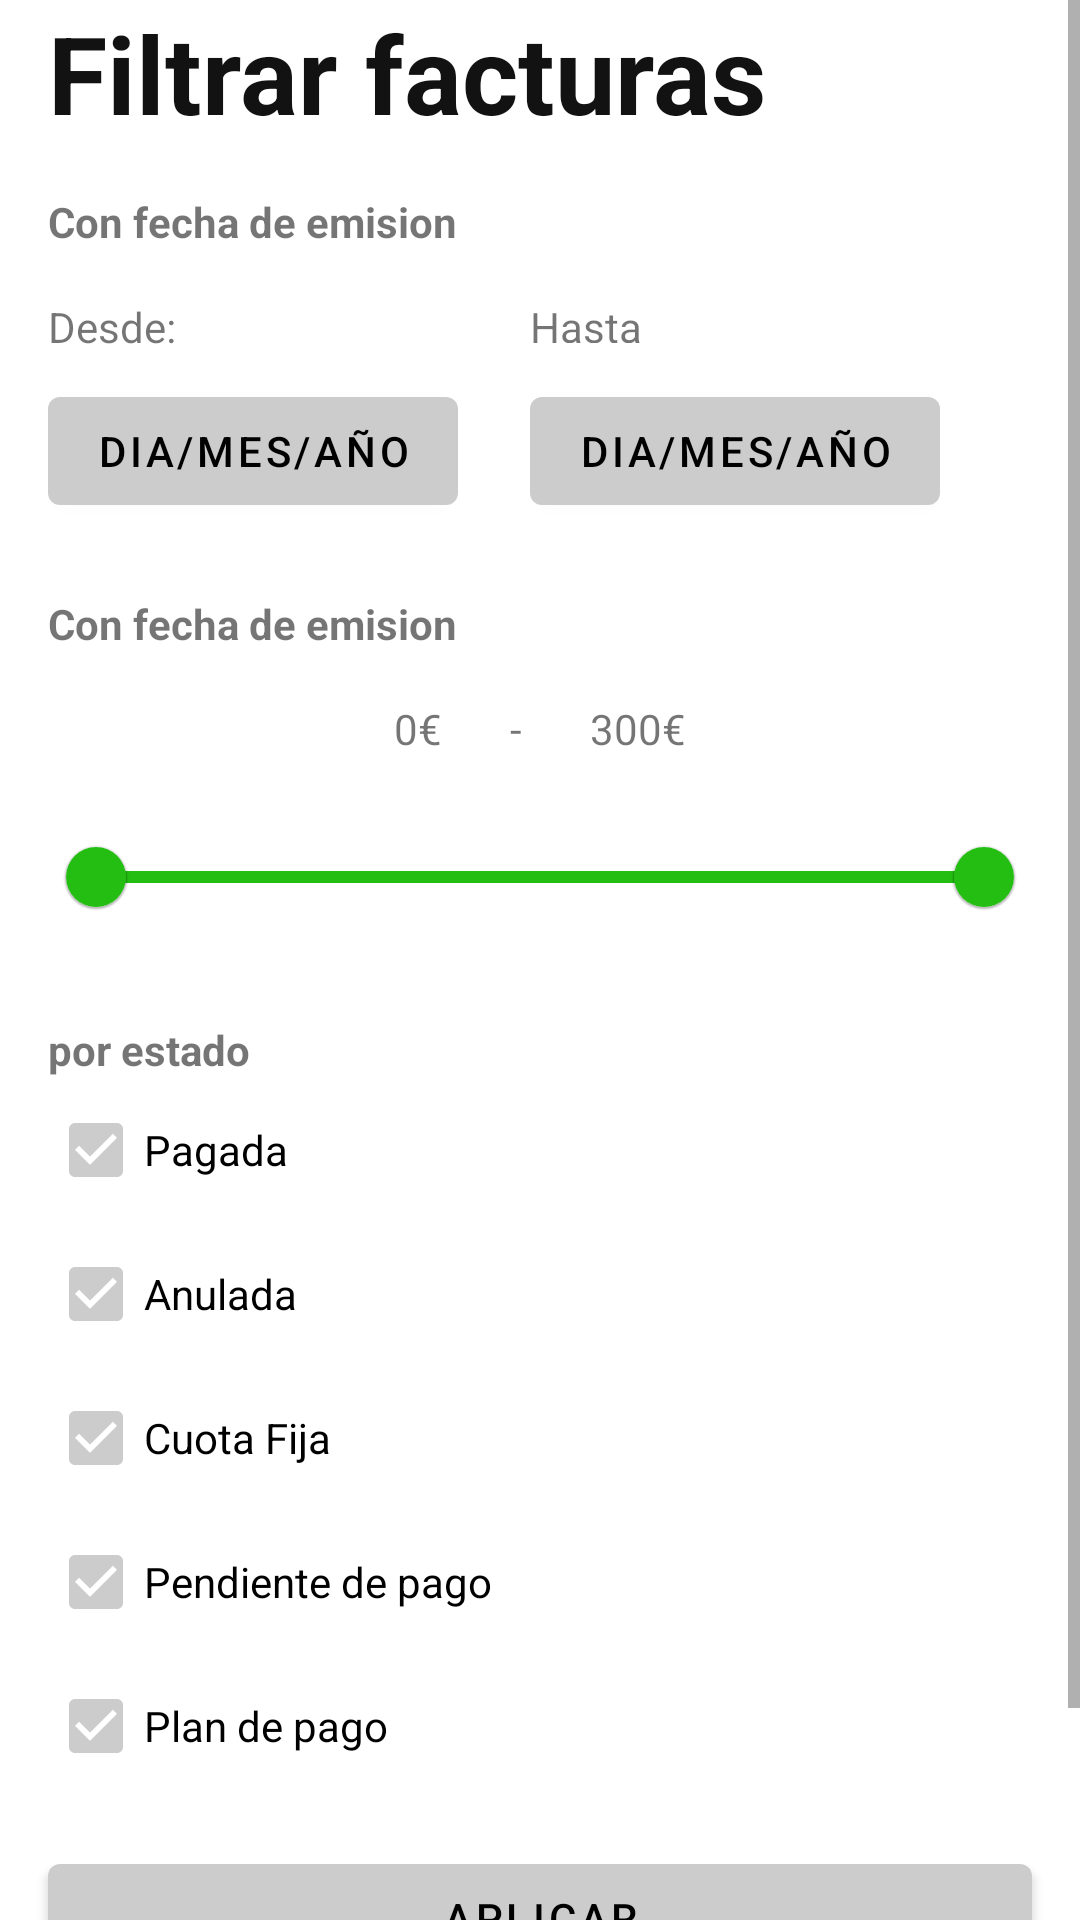

Write the Android layout XML for this screen, with the resource values it uses.
<!-- AndroidManifest.xml: application theme Theme.ListadoFactura -->
<!-- res/layout/fragment_filter_bill.xml -->
<?xml version="1.0" encoding="utf-8"?>
<layout xmlns:android="http://schemas.android.com/apk/res/android"
    xmlns:app="http://schemas.android.com/apk/res-auto"
    xmlns:tools="http://schemas.android.com/tools">

    <data>

    </data>

    <ScrollView
        android:layout_width="match_parent"
        android:layout_height="match_parent"
        android:orientation="vertical">

        <androidx.constraintlayout.widget.ConstraintLayout
            android:layout_width="match_parent"
            android:layout_height="wrap_content">


            <TextView
                android:id="@+id/textView"
                android:layout_width="wrap_content"
                android:layout_height="wrap_content"
                android:layout_marginStart="16dp"
                android:text="@string/filtro"
                android:textColor="#121212"
                android:textColorHighlight="#000000"
                android:textSize="36sp"
                android:textStyle="bold"
                app:layout_constraintStart_toStartOf="parent"
                app:layout_constraintTop_toTopOf="parent" />

            <TextView
                android:id="@+id/textView2"
                android:layout_width="0dp"
                android:layout_height="wrap_content"
                android:layout_marginTop="16dp"
                android:text="@string/SubTituloFiltro"
                android:textStyle="bold"
                app:layout_constraintStart_toStartOf="@+id/textView"
                app:layout_constraintTop_toBottomOf="@+id/textView" />

            <TextView
                android:id="@+id/textView4"
                android:layout_width="62dp"
                android:layout_height="15dp"
                android:text="@string/tvHasta"
                app:layout_constraintStart_toEndOf="@+id/bttdateFrom"
                app:layout_constraintStart_toStartOf="@+id/bttDateTo"
                app:layout_constraintTop_toTopOf="@+id/textView3" />

            <TextView
                android:id="@+id/textView3"
                android:layout_width="wrap_content"
                android:layout_height="wrap_content"
                android:layout_marginTop="16dp"
                android:text="@string/desde"
                app:layout_constraintStart_toStartOf="@+id/textView2"
                app:layout_constraintTop_toBottomOf="@+id/textView2" />

            <Button
                android:id="@+id/bttdateFrom"
                android:layout_width="wrap_content"
                android:layout_height="wrap_content"
                android:layout_marginTop="8dp"
                android:text="@string/dateFormat"
                app:layout_constraintStart_toStartOf="@+id/textView3"
                app:layout_constraintTop_toBottomOf="@+id/textView3" />

            <Button
                android:id="@+id/bttDateTo"
                android:layout_width="wrap_content"
                android:layout_height="wrap_content"
                android:layout_marginStart="24dp"
                android:text="@string/dateFormat"
                app:layout_constraintStart_toEndOf="@+id/barrier2"
                app:layout_constraintTop_toTopOf="@+id/bttdateFrom" />

            <androidx.constraintlayout.widget.Barrier
                android:id="@+id/barrier2"
                android:layout_width="wrap_content"
                android:layout_height="wrap_content"
                app:barrierDirection="right"
                app:constraint_referenced_ids="textView3,bttdateFrom"
                tools:layout_editor_absoluteX="154dp" />

            <TextView
                android:id="@+id/textView5"
                android:layout_width="0dp"
                android:layout_height="wrap_content"
                android:layout_marginTop="24dp"
                android:text="@string/SubTituloFiltro"
                android:textStyle="bold"
                app:layout_constraintStart_toStartOf="@+id/textView"
                app:layout_constraintTop_toBottomOf="@+id/bttdateFrom" />

            <TextView
                android:id="@+id/tvMinMoney"
                android:layout_width="wrap_content"
                android:layout_height="wrap_content"
                android:layout_marginTop="16dp"
                android:text="0€"
                app:layout_constraintEnd_toStartOf="@+id/textView8"
                app:layout_constraintHorizontal_bias="0.5"
                app:layout_constraintHorizontal_chainStyle="packed"
                app:layout_constraintStart_toStartOf="parent"
                app:layout_constraintTop_toBottomOf="@+id/textView5" />

            <TextView
                android:id="@+id/textView8"
                android:layout_width="wrap_content"
                android:layout_height="wrap_content"
                android:layout_marginStart="16dp"
                android:layout_marginEnd="16dp"
                android:text="  -  "
                app:layout_constraintEnd_toStartOf="@+id/tvMaxMoney"
                app:layout_constraintHorizontal_bias="0.5"
                app:layout_constraintStart_toEndOf="@+id/tvMinMoney"
                app:layout_constraintTop_toTopOf="@+id/tvMinMoney" />

            <TextView
                android:id="@+id/tvMaxMoney"
                android:layout_width="wrap_content"
                android:layout_height="wrap_content"
                android:text="300€"
                app:layout_constraintEnd_toEndOf="parent"
                app:layout_constraintHorizontal_bias="0.5"
                app:layout_constraintStart_toEndOf="@+id/textView8"
                app:layout_constraintTop_toTopOf="@+id/tvMinMoney" />

            <com.google.android.material.slider.RangeSlider
                android:id="@+id/sldImporte"
                android:layout_width="match_parent"
                android:layout_height="wrap_content"
                android:layout_marginStart="16dp"
                android:layout_marginTop="16dp"
                android:layout_marginEnd="16dp"
                android:valueFrom="1"
                android:valueTo="300"
                app:values="@array/initial_values"
                style="@style/Widget.App.Slider"
                app:layout_constraintEnd_toEndOf="parent"
                app:layout_constraintStart_toStartOf="parent"
                app:layout_constraintTop_toBottomOf="@+id/tvMinMoney" />

            <TextView
                android:id="@+id/textView9"
                android:layout_width="wrap_content"
                android:layout_height="wrap_content"
                android:layout_marginTop="24dp"
                android:text="@string/byState"
                android:textStyle="bold"
                app:layout_constraintStart_toStartOf="@+id/textView"
                app:layout_constraintTop_toBottomOf="@+id/sldImporte" />

            <CheckBox
                android:id="@+id/cbPagada"
                android:layout_width="wrap_content"
                android:layout_height="wrap_content"
                android:checked="true"
                android:text="@string/pagada"
                app:layout_constraintStart_toStartOf="@+id/textView9"
                app:layout_constraintTop_toBottomOf="@+id/textView9" />

            <CheckBox
                android:id="@+id/cbAnulada"
                android:layout_width="wrap_content"
                android:layout_height="wrap_content"
                android:checked="true"
                android:text="@string/anulada"
                app:layout_constraintStart_toStartOf="@+id/cbPagada"
                app:layout_constraintTop_toBottomOf="@+id/cbPagada" />

            <CheckBox
                android:id="@+id/cbCuotaFigada"
                android:layout_width="wrap_content"
                android:layout_height="wrap_content"
                android:checked="true"
                android:text="@string/cuotaFija"
                app:layout_constraintStart_toStartOf="@+id/cbAnulada"
                app:layout_constraintTop_toBottomOf="@+id/cbAnulada" />

            <CheckBox
                android:id="@+id/cbPendientePago"
                android:layout_width="wrap_content"
                android:layout_height="wrap_content"
                android:checked="true"
                android:text="@string/pendientePago"
                app:layout_constraintStart_toStartOf="@+id/cbCuotaFigada"
                app:layout_constraintTop_toBottomOf="@+id/cbCuotaFigada" />

            <CheckBox
                android:id="@+id/cbPlanPago"
                android:layout_width="wrap_content"
                android:layout_height="wrap_content"
                android:checked="true"
                android:text="@string/planPago"
                app:layout_constraintStart_toStartOf="@+id/cbPendientePago"
                app:layout_constraintTop_toBottomOf="@+id/cbPendientePago" />

            <Button
                android:id="@+id/bttAplicar"
                android:layout_width="0dp"
                android:layout_height="wrap_content"
                android:layout_marginStart="16dp"
                android:layout_marginTop="16dp"
                android:layout_marginEnd="16dp"
                android:layout_weight="1"
                android:text="@string/aplicar"
                app:layout_constraintEnd_toEndOf="parent"
                app:layout_constraintStart_toStartOf="parent"
                app:layout_constraintTop_toBottomOf="@+id/cbPlanPago" />

            <Button
                android:id="@+id/bttEliminarFiltro"
                android:layout_width="match_parent"
                android:layout_height="wrap_content"
                android:layout_marginStart="16dp"
                android:layout_marginTop="8dp"
                android:layout_marginEnd="16dp"
                android:layout_weight="1"
                android:gravity="bottom|center"
                android:text="@string/eliminarFiltro"
                app:layout_constraintEnd_toEndOf="parent"
                app:layout_constraintStart_toStartOf="parent"
                app:layout_constraintTop_toBottomOf="@+id/bttAplicar" />

        </androidx.constraintlayout.widget.ConstraintLayout>
    </ScrollView>
</layout>
<!-- resources referenced by this layout -->
<resources>
  <array name="initial_values">
          <item>1</item>
          <item>300</item>
      </array>
  <string name="SubTituloFiltro">Con fecha de emision</string>
  <string name="anulada">Anulada</string>
  <string name="aplicar">Aplicar</string>
  <string name="byState">por estado</string>
  <string name="cuotaFija">Cuota Fija</string>
  <string name="dateFormat">dia/mes/año</string>
  <string name="desde">Desde:</string>
  <string name="eliminarFiltro">Eliminar filtros</string>
  <string name="filtro">Filtrar facturas</string>
  <string name="pagada">Pagada</string>
  <string name="pendientePago">Pendiente de pago</string>
  <string name="planPago">Plan de pago</string>
  <string name="tvHasta">Hasta</string>
  <style name="Widget.App.Slider" parent="Widget.MaterialComponents.Slider">
          <item name="materialThemeOverlay">@style/ThemeOverlay.App.Slider</item>
          <item name="labelStyle">@style/Widget.App.Tooltip</item>
      </style>
  <style name="Theme.ListadoFactura" parent="Theme.MaterialComponents.DayNight.DarkActionBar">
          
          <item name="colorPrimary">#CCCCCC</item>
          <item name="colorPrimaryVariant">@color/teal_700</item>
          <item name="colorOnPrimary">@color/black</item>
          
          <item name="colorSecondary">#CCCCCC</item>
          <item name="colorSecondaryVariant">@color/teal_700</item>
          <item name="colorOnSecondary">@color/black</item>
          
          <item name="android:statusBarColor" tools:targetApi="l">?attr/colorPrimaryVariant</item>
          
      </style>
  <style name="ThemeOverlay.App.Slider" parent="">
          <item name="colorPrimary">@color/green</item>
          <item name="colorOnPrimary">@color/green</item>
          <item name="colorOnSurface">@color/green</item>
      </style>
  <style name="Widget.App.Tooltip" parent="Widget.MaterialComponents.Tooltip">
          <item name="android:textAppearance">@style/TextAppearance.App.Tooltip</item>
          <item name="backgroundTint">@color/green</item>
      </style>
  <color name="teal_700">#FF018786</color>
  <color name="black">#FF000000</color>
  <color name="green">#24BE13</color>
  <style name="TextAppearance.App.Tooltip" parent="TextAppearance.MaterialComponents.Tooltip">
          <item name="android:textColor">@color/black</item>
          <item name="android:fontFamily">@green/rubik</item>
      </style>
</resources>
